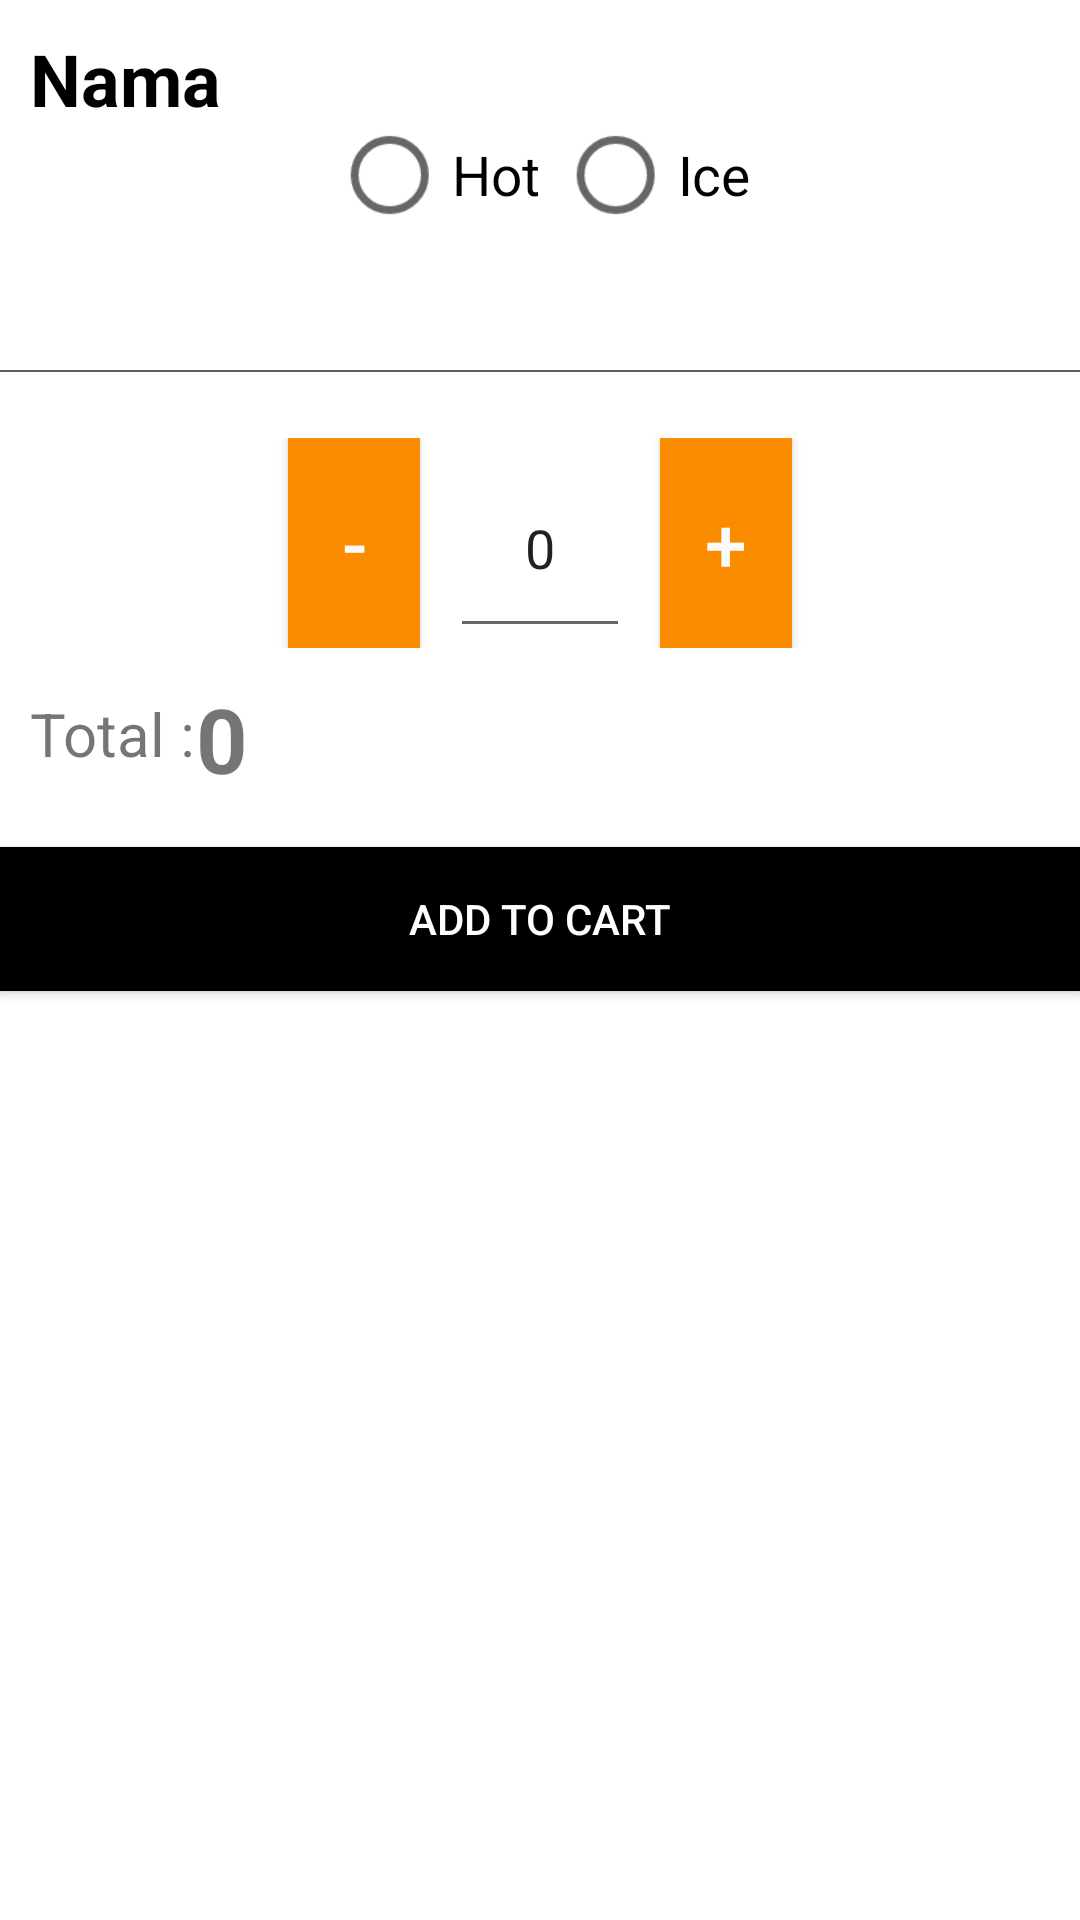

Reconstruct the res/layout file that produces this screen, plus the resources it refers to.
<!-- AndroidManifest.xml: application theme AppTheme -->
<!-- res/layout/dialog_drink.xml -->
<?xml version="1.0" encoding="utf-8"?>
<LinearLayout xmlns:android="http://schemas.android.com/apk/res/android"
    xmlns:app="http://schemas.android.com/apk/res-auto"
    android:id="@+id/bottom_sheet"
    android:layout_width="match_parent"
    android:layout_height="match_parent"
    android:background="#ffffff"
    android:orientation="vertical"
    app:behavior_hideable="false"
    app:behavior_peekHeight="90dp"
    app:layout_behavior="android.support.design.widget.BottomSheetBehavior">

    <TextView
        android:id="@+id/dtxtNama"
        android:layout_width="match_parent"
        android:layout_height="wrap_content"
        android:textColor="#000000"
        android:paddingTop="10dp"
        android:paddingLeft="10dp"
        android:textSize="24sp"
        android:text="Nama"
        android:textStyle="bold" />
    <LinearLayout
        android:id="@+id/linearLayout2"
        android:layout_width="fill_parent"
        android:layout_height="wrap_content"
        android:orientation="horizontal" >
        <RadioGroup
            android:id="@+id/rg_menu"
            android:layout_width="match_parent"
            android:layout_height="wrap_content"
            android:orientation="horizontal"
            android:gravity="center">
            
                
                
                
                
                <RadioButton
                    android:id="@+id/rb_hot"
                    android:layout_width="wrap_content"
                    android:layout_height="wrap_content"
                    android:scaleY="1.3"
                    android:scaleX="1.3"
                    android:text="Hot"
                    android:layout_marginRight="10dp"/>
                <RadioButton
                    android:id="@+id/rb_ice"
                    android:layout_marginLeft="10dp"
                    android:scaleY="1.3"
                    android:scaleX="1.3"
                    android:layout_width="wrap_content"
                    android:layout_height="wrap_content"
                    android:text="Ice" />
            



        </RadioGroup>

    </LinearLayout>
    
        
        
        
        
            
            
            
            
            
            
            
            
        
            
            
            
            
            
            
            
            
            
    
    <TextView
        android:id="@+id/dtxtHarga"
        android:layout_width="match_parent"
        android:layout_height="wrap_content"
        android:textColor="#000000"
        android:paddingTop="10dp"
        android:paddingLeft="10dp"
        android:textSize="20sp"

        android:textStyle="bold" />

    <View
        android:layout_width="match_parent"
        android:layout_height="0.5dp"
        android:layout_marginTop="12dp"
        android:layout_marginBottom="12dp"
        android:background="#5d5d5d" />

    <RelativeLayout
        android:paddingTop="10dp"
        android:paddingBottom="10dp"
        android:layout_width="match_parent"
        android:layout_height="wrap_content">

        <Button
            android:id="@+id/btnMin"
            android:onClick="btnmin"
            android:layout_width="44dp"
            android:layout_height="70dp"
            android:layout_marginEnd="10dp"
            android:layout_toStartOf="@+id/jumlah"
            android:background="@color/colorToolbar"
            android:text="-"
            android:textColor="@color/colorWhite"
            android:textSize="25dp" />

        <EditText
            android:id="@+id/jumlah"
            android:layout_width="60dp"
            android:layout_height="70dp"
            android:text="0"
            android:layout_centerHorizontal="true"
            android:textAlignment="center"/>

        <Button
            android:id="@+id/btnPlus"
            android:layout_marginStart="10dp"
            android:layout_width="44dp"
            android:layout_height="70dp"
            android:layout_toEndOf="@+id/jumlah"
            android:text="+"
            android:textSize="25dp"
            android:textColor="@color/colorWhite"
            android:bottomRightRadius="10dp"
            android:bottomLeftRadius="10dp"
            android:topLeftRadius="10dp"
            android:topRightRadius="10dp"
            android:background="@color/colorToolbar"/>
    </RelativeLayout>

    <RelativeLayout
        android:layout_width="match_parent"
        android:layout_height="wrap_content">

        <TextView
            android:id="@+id/txtTotal"
            android:layout_width="wrap_content"
            android:layout_height="wrap_content"
            android:paddingTop="5dp"
            android:paddingLeft="10dp"
            android:text="Total :"
            android:textSize="20dp"/>

        <TextView
            android:id="@+id/txtTtlJumlah"
            android:layout_width="wrap_content"
            android:layout_height="wrap_content"

            android:layout_toEndOf="@+id/txtTotal"
            android:text="0"
            android:textSize="30dp"
            android:textStyle="bold"
            android:textAlignment="textEnd" />
    </RelativeLayout>

    <Button
        android:id="@+id/btnCart"
        android:layout_width="match_parent"
        android:layout_height="wrap_content"
        android:layout_marginTop="16dp"
        android:background="#000"
        android:text="Add to cart"
        android:textColor="#fff" />

</LinearLayout>
<!-- resources referenced by this layout -->
<resources>
  <color name="colorToolbar">#fb8c00</color>
  <color name="colorWhite">#fafafa</color>
  <style name="AppTheme" parent="Theme.AppCompat.Light.NoActionBar">
          
          <item name="colorPrimary">@color/colorPrimary</item>
          <item name="colorPrimaryDark">@color/colorPrimaryDark</item>
          <item name="colorAccent">@color/colorAccent</item>
      </style>
  <color name="colorPrimary">#fb8c00</color>
  <color name="colorPrimaryDark">#c25e00</color>
  <color name="colorAccent">#D81B60</color>
</resources>
